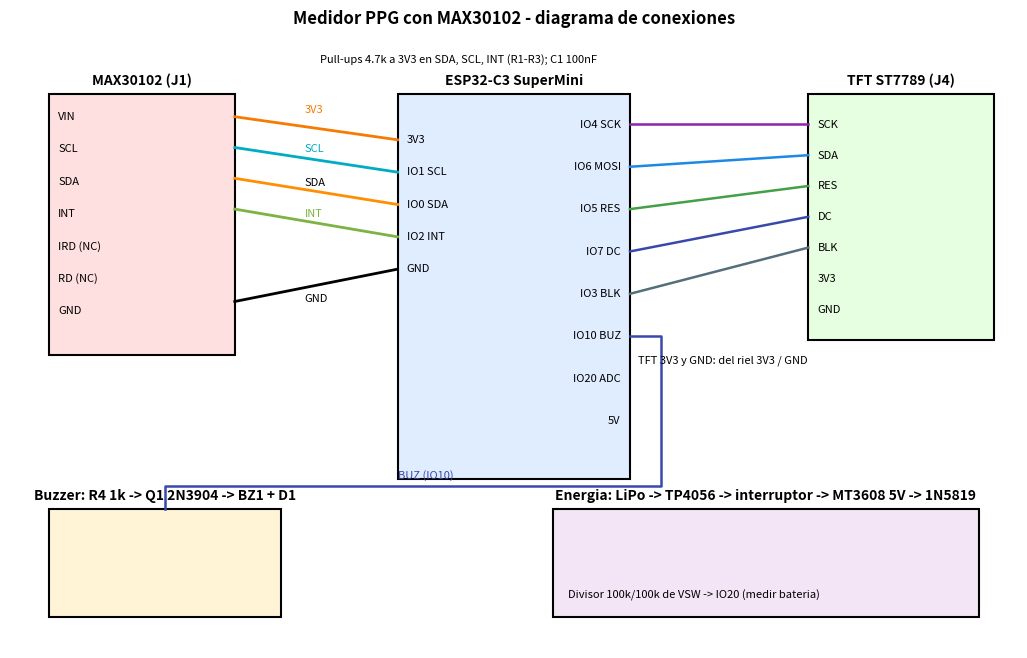

Python code for this plot: (Note: this script raises an exception after producing the figure.)
import matplotlib; matplotlib.use("Agg")
import matplotlib.pyplot as plt
from matplotlib.patches import Rectangle
fig,ax=plt.subplots(figsize=(13,8)); ax.set_xlim(0,130); ax.set_ylim(0,80); ax.axis("off")
def box(x,y,w,h,t,c):
    ax.add_patch(Rectangle((x,y),w,h,fc=c,ec="k",lw=1.5)); ax.text(x+w/2,y+h+1.2,t,ha="center",weight="bold",fontsize=10)
def pins(x,y,names,side,dy=4.2):
    for i,n in enumerate(names):
        ax.text(x+(1.2 if side=="L" else -1.2),y-i*dy,n,ha="left" if side=="L" else "right",va="center",fontsize=8)
box(5,38,24,34,"MAX30102 (J1)","#ffe0e0"); pins(5,69,["VIN","SCL","SDA","INT","IRD (NC)","RD (NC)","GND"],"L")
box(50,22,30,50,"ESP32-C3 SuperMini","#e0ecff")
L=["3V3","IO1 SCL","IO0 SDA","IO2 INT","GND"]; 
pins(50,66,L,"L")
R=["IO4 SCK","IO6 MOSI","IO5 RES","IO7 DC","IO3 BLK","IO10 BUZ","IO20 ADC","5V"]; pins(80,68,R,"R",5.5)
box(103,40,24,32,"TFT ST7789 (J4)","#e6ffe0"); pins(103,68,["SCK","SDA","RES","DC","BLK","3V3","GND"],"L",4)
# I2C
for i,(a,b,c) in enumerate([(69,66,"#f57c00"),(65,61.8,"#00acc1"),(60.8,57.6,"#f57c00"),(56.6,53.4,"#7cb342")]):
    pass
ax.plot([29,50],[69,66],color="#f57c00",lw=2); ax.text(38,69.5,"3V3",fontsize=8,color="#f57c00")
ax.plot([29,50],[65,61.8],color="#00acc1",lw=2); ax.text(38,64.5,"SCL",fontsize=8,color="#00acc1")
ax.plot([29,50],[61,57.6],color="#ff8f00",lw=2); ax.text(38,60,"SDA",fontsize=8)
ax.plot([29,50],[57,53.4],color="#7cb342",lw=2); ax.text(38,56,"INT",fontsize=8,color="#7cb342")
ax.plot([29,50],[45,49.2],color="k",lw=2); ax.text(38,45,"GND",fontsize=8)
for k,(y0,y1,c) in enumerate([(68,68,"#8e24aa"),(62.5,64,"#1e88e5"),(57,60,"#43a047"),(51.5,56,"#3949ab"),(46,52,"#546e7a")]):
    ax.plot([80,103],[y0,y1],color=c,lw=1.8)
ax.text(92,37,"TFT 3V3 y GND: del riel 3V3 / GND",fontsize=8,ha="center")
ax.text(40,76,"Pull-ups 4.7k a 3V3 en SDA, SCL, INT (R1-R3); C1 100nF",fontsize=8)
box(5,4,30,14,"Buzzer: R4 1k -> Q1 2N3904 -> BZ1 + D1","#fff5d6")
ax.plot([80,84,84,20,20],[40.5,40.5,21,21,18],color="#3949ab",lw=1.8); ax.text(50,22,"BUZ (IO10)",fontsize=8,color="#3949ab")
box(70,4,55,14,"Energia: LiPo -> TP4056 -> interruptor -> MT3608 5V -> 1N5819","#f3e5f5")
ax.text(72,6.5,"Divisor 100k/100k de VSW -> IO20 (medir bateria)",fontsize=8)
ax.set_title("Medidor PPG con MAX30102 - diagrama de conexiones",weight="bold")
fig.savefig("img/diagrama_max30102.png",dpi=160,bbox_inches="tight")
